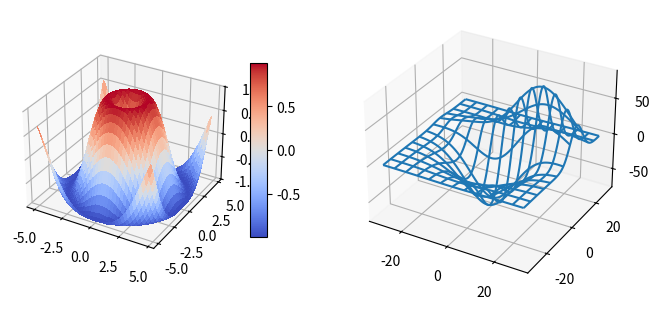

This figure's Python source:

import numpy as np
import matplotlib.pyplot as plt

from matplotlib import cm
from mpl_toolkits.mplot3d.axes3d import get_test_data


# Data
x = np.arange(-5, 5, 0.25)
y = np.arange(-5, 5, 0.25)

# Plot
fig = plt.figure(figsize=[8, 4.5])      # widescreen = 16:9
ax1 = fig.add_subplot(1, 2, 1, projection="3d")
ax2 = fig.add_subplot(1, 2, 2, projection="3d")

# Plot 01 = 3D surface 
x, y = np.meshgrid(x, y)
r = np.sqrt(x**2 + y**2)
z = np.sin(r)
surf = ax1.plot_surface(x, y, z, rstride=1, cstride=1, cmap=cm.coolwarm, linewidth=0, antialiased=False)
ax1.set_zlim(-1.01, 1.01)
fig.colorbar(surf, shrink=0.5, aspect=10)

# Plot 02 = 3D wireframe
x, y, z = get_test_data(0.05)
ax2.plot_wireframe(x, y, z, rstride=10, cstride=10)


plt.show()
